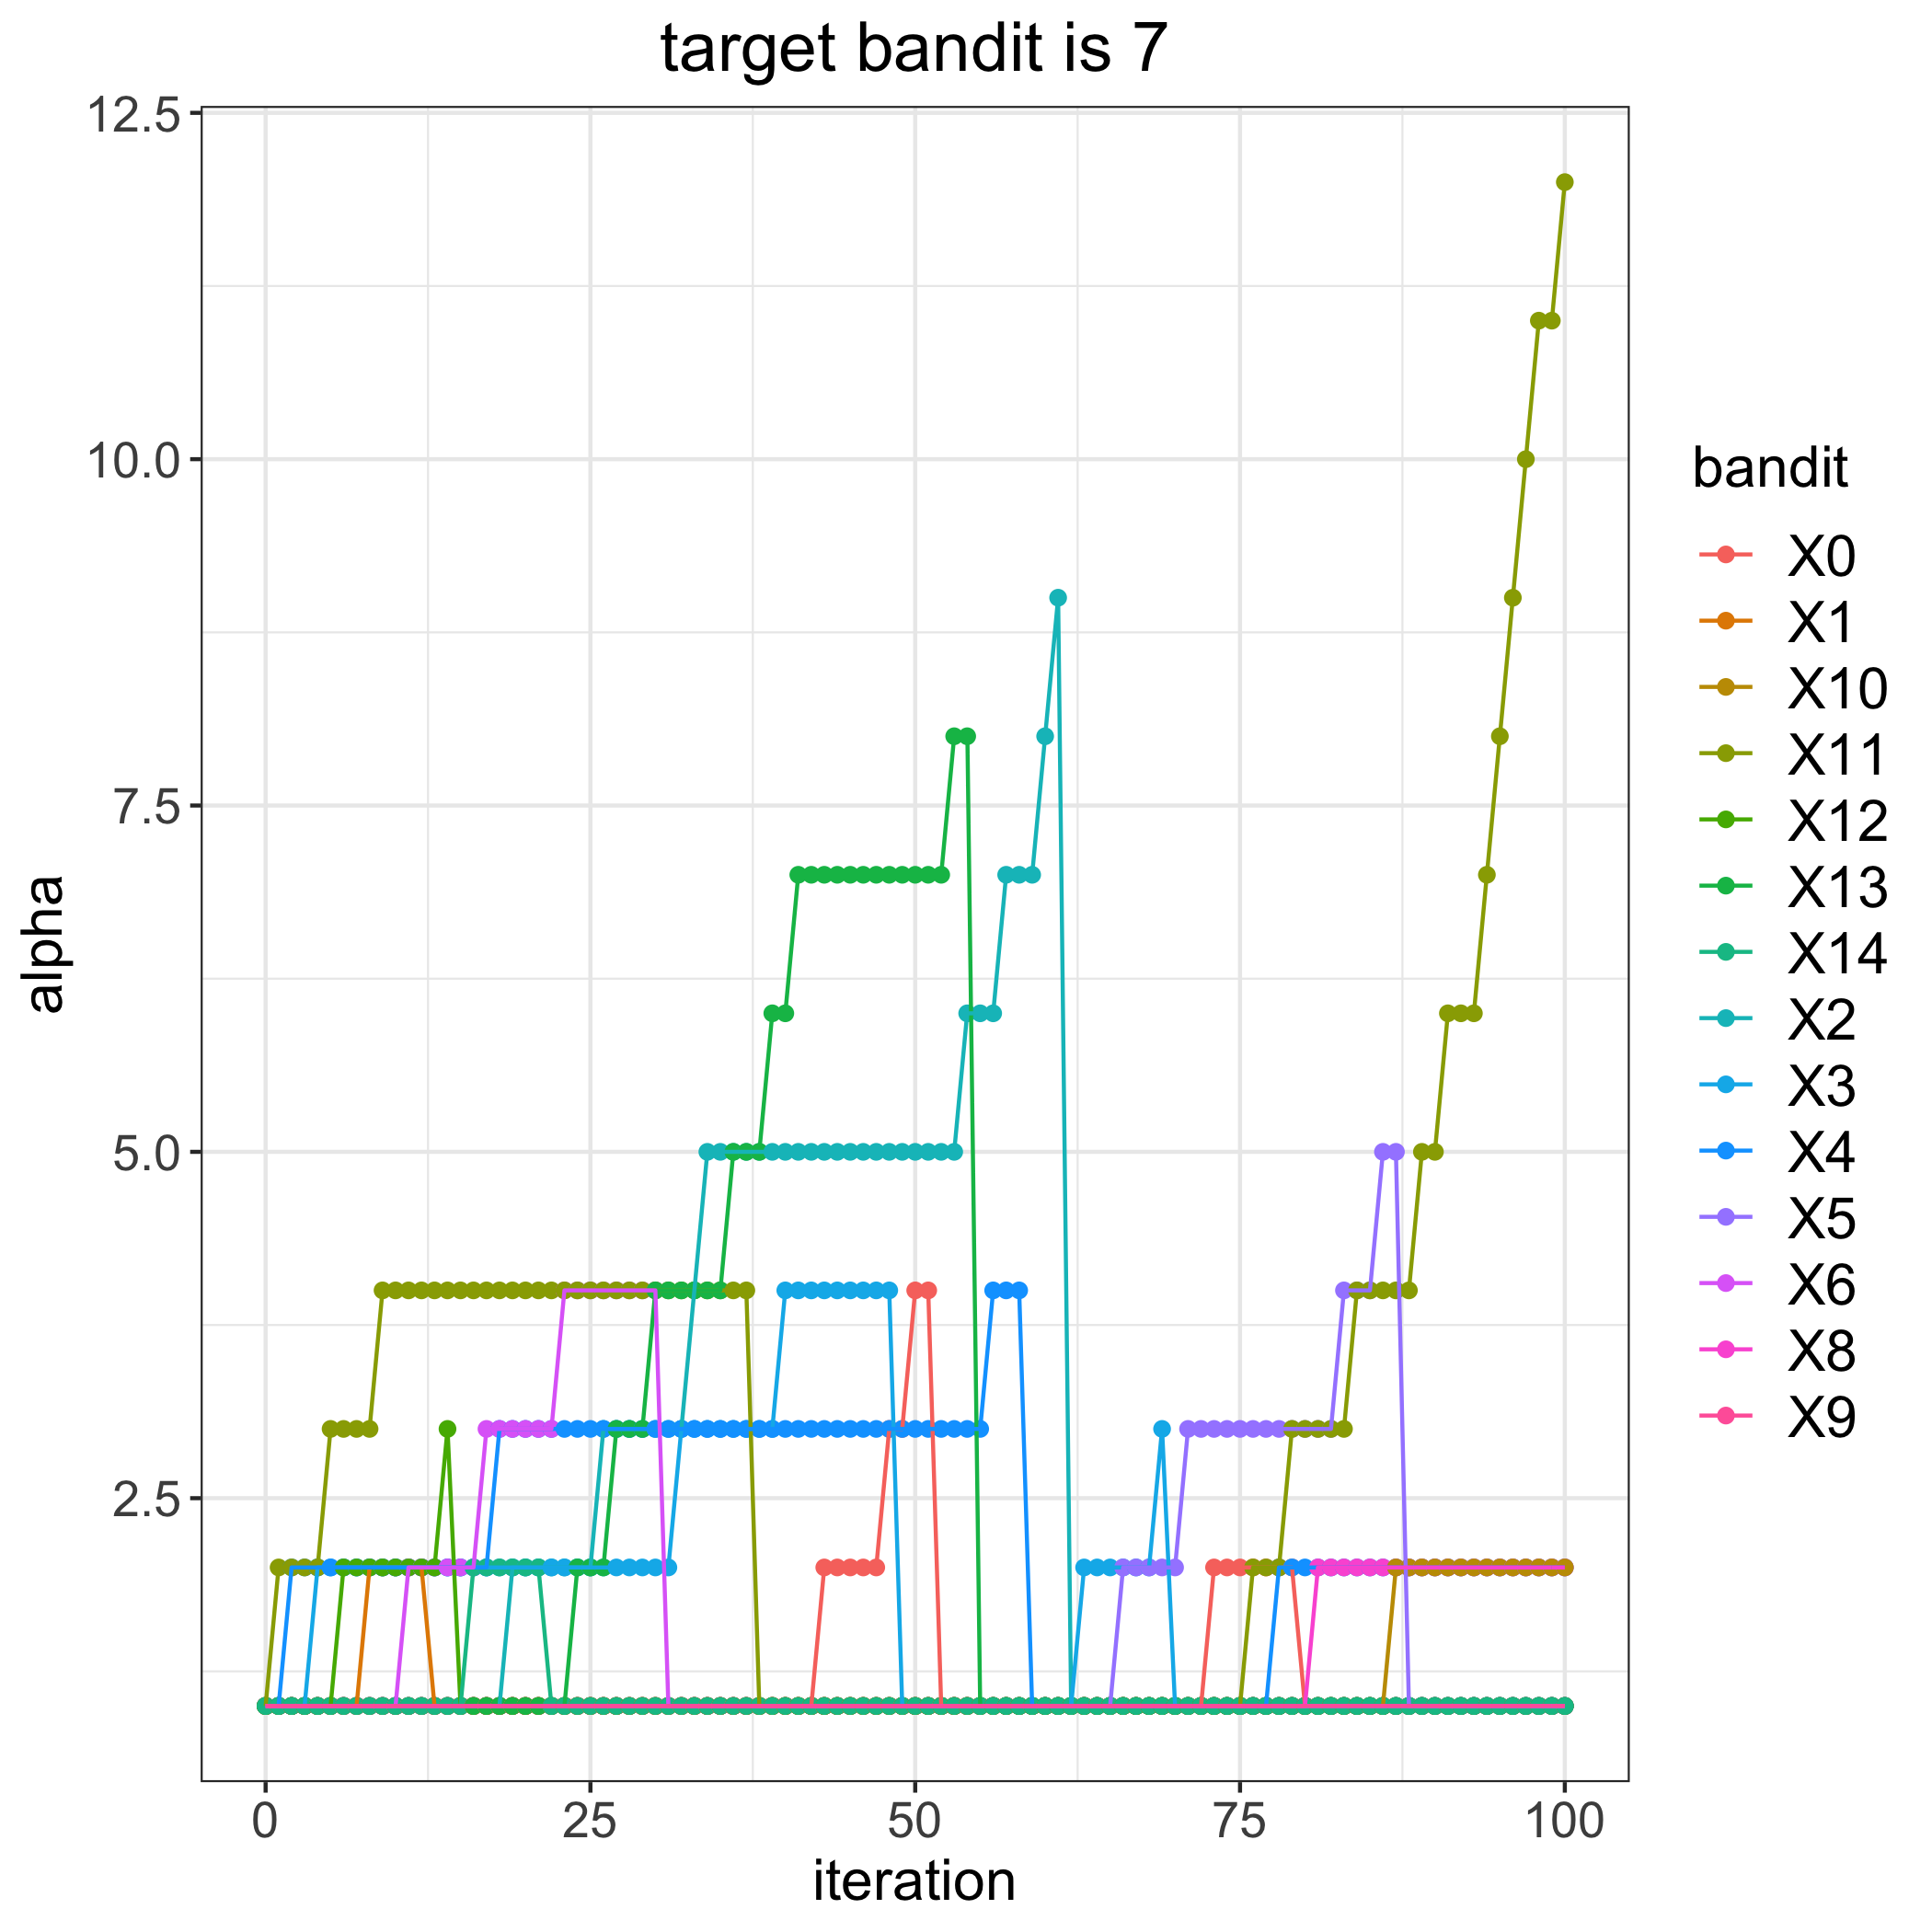

The file beside this chart, header and first rows:
, 0, 1, 2, 3, 4, 5, 6, 8, 9, 10, 11, 12, 13, 14
0, 1, 1, 1, 1, 1, 1, 1, 1, 1, 1, 1, 1, 1, 1
1, 1, 1, 1, 1, 1, 1, 1, 1, 1, 1, 2, 1, 1, 1
2, 1, 1, 1, 1, 2, 1, 1, 1, 1, 1, 2, 1, 1, 1
3, 1, 1, 1, 1, 2, 1, 1, 1, 1, 1, 2, 1, 1, 1
4, 1, 1, 1, 2, 2, 1, 1, 1, 1, 1, 2, 1, 1, 1
5, 1, 1, 1, 2, 2, 1, 1, 1, 1, 1, 3, 1, 1, 1
6, 1, 1, 1, 2, 2, 1, 1, 1, 1, 1, 3, 2, 1, 1
7, 1, 1, 1, 2, 2, 1, 1, 1, 1, 1, 3, 2, 1, 1
8, 1, 2, 1, 2, 2, 1, 1, 1, 1, 1, 3, 2, 1, 1
9, 1, 2, 1, 2, 2, 1, 1, 1, 1, 1, 4, 2, 1, 1
10, 1, 2, 1, 2, 2, 1, 1, 1, 1, 1, 4, 2, 1, 1
11, 1, 2, 1, 2, 2, 1, 2, 1, 1, 1, 4, 2, 1, 1
12, 1, 2, 1, 2, 2, 1, 2, 1, 1, 1, 4, 2, 1, 1
13, 1, 1, 1, 2, 2, 1, 2, 1, 1, 1, 4, 2, 1, 1
14, 1, 1, 1, 2, 2, 1, 2, 1, 1, 1, 4, 3, 1, 1
15, 1, 1, 1, 2, 2, 1, 2, 1, 1, 1, 4, 1, 1, 1
16, 1, 1, 1, 2, 2, 1, 2, 1, 1, 1, 4, 1, 1, 2
17, 1, 1, 1, 2, 2, 1, 3, 1, 1, 1, 4, 1, 1, 2
18, 1, 1, 1, 2, 3, 1, 3, 1, 1, 1, 4, 1, 1, 2
19, 1, 1, 2, 2, 3, 1, 3, 1, 1, 1, 4, 1, 1, 2
20, 1, 1, 2, 2, 3, 1, 3, 1, 1, 1, 4, 1, 1, 2
21, 1, 1, 2, 2, 3, 1, 3, 1, 1, 1, 4, 1, 1, 2
22, 1, 1, 2, 2, 3, 1, 3, 1, 1, 1, 4, 1, 1, 1
23, 1, 1, 2, 2, 3, 1, 4, 1, 1, 1, 4, 1, 1, 1
24, 1, 1, 2, 2, 3, 1, 4, 1, 1, 1, 4, 1, 2, 1
25, 1, 1, 2, 2, 3, 1, 4, 1, 1, 1, 4, 1, 2, 1
26, 1, 1, 3, 2, 3, 1, 4, 1, 1, 1, 4, 1, 2, 1
27, 1, 1, 3, 2, 3, 1, 4, 1, 1, 1, 4, 1, 3, 1
28, 1, 1, 3, 2, 3, 1, 4, 1, 1, 1, 4, 1, 3, 1
29, 1, 1, 3, 2, 3, 1, 4, 1, 1, 1, 4, 1, 3, 1
30, 1, 1, 3, 2, 3, 1, 4, 1, 1, 1, 4, 1, 4, 1
31, 1, 1, 3, 2, 3, 1, 1, 1, 1, 1, 4, 1, 4, 1
32, 1, 1, 3, 3, 3, 1, 1, 1, 1, 1, 4, 1, 4, 1
33, 1, 1, 4, 3, 3, 1, 1, 1, 1, 1, 4, 1, 4, 1
34, 1, 1, 5, 3, 3, 1, 1, 1, 1, 1, 4, 1, 4, 1
35, 1, 1, 5, 3, 3, 1, 1, 1, 1, 1, 4, 1, 4, 1
36, 1, 1, 5, 3, 3, 1, 1, 1, 1, 1, 4, 1, 5, 1
37, 1, 1, 5, 3, 3, 1, 1, 1, 1, 1, 4, 1, 5, 1
38, 1, 1, 5, 3, 3, 1, 1, 1, 1, 1, 1, 1, 5, 1
39, 1, 1, 5, 3, 3, 1, 1, 1, 1, 1, 1, 1, 6, 1
40, 1, 1, 5, 4, 3, 1, 1, 1, 1, 1, 1, 1, 6, 1
41, 1, 1, 5, 4, 3, 1, 1, 1, 1, 1, 1, 1, 7, 1
42, 1, 1, 5, 4, 3, 1, 1, 1, 1, 1, 1, 1, 7, 1
43, 2, 1, 5, 4, 3, 1, 1, 1, 1, 1, 1, 1, 7, 1
44, 2, 1, 5, 4, 3, 1, 1, 1, 1, 1, 1, 1, 7, 1
45, 2, 1, 5, 4, 3, 1, 1, 1, 1, 1, 1, 1, 7, 1
46, 2, 1, 5, 4, 3, 1, 1, 1, 1, 1, 1, 1, 7, 1
47, 2, 1, 5, 4, 3, 1, 1, 1, 1, 1, 1, 1, 7, 1
48, 3, 1, 5, 4, 3, 1, 1, 1, 1, 1, 1, 1, 7, 1
49, 3, 1, 5, 1, 3, 1, 1, 1, 1, 1, 1, 1, 7, 1
50, 4, 1, 5, 1, 3, 1, 1, 1, 1, 1, 1, 1, 7, 1
51, 4, 1, 5, 1, 3, 1, 1, 1, 1, 1, 1, 1, 7, 1
52, 1, 1, 5, 1, 3, 1, 1, 1, 1, 1, 1, 1, 7, 1
53, 1, 1, 5, 1, 3, 1, 1, 1, 1, 1, 1, 1, 8, 1
54, 1, 1, 6, 1, 3, 1, 1, 1, 1, 1, 1, 1, 8, 1
55, 1, 1, 6, 1, 3, 1, 1, 1, 1, 1, 1, 1, 1, 1
56, 1, 1, 6, 1, 4, 1, 1, 1, 1, 1, 1, 1, 1, 1
57, 1, 1, 7, 1, 4, 1, 1, 1, 1, 1, 1, 1, 1, 1
58, 1, 1, 7, 1, 4, 1, 1, 1, 1, 1, 1, 1, 1, 1
59, 1, 1, 7, 1, 1, 1, 1, 1, 1, 1, 1, 1, 1, 1
... 41 more rows
